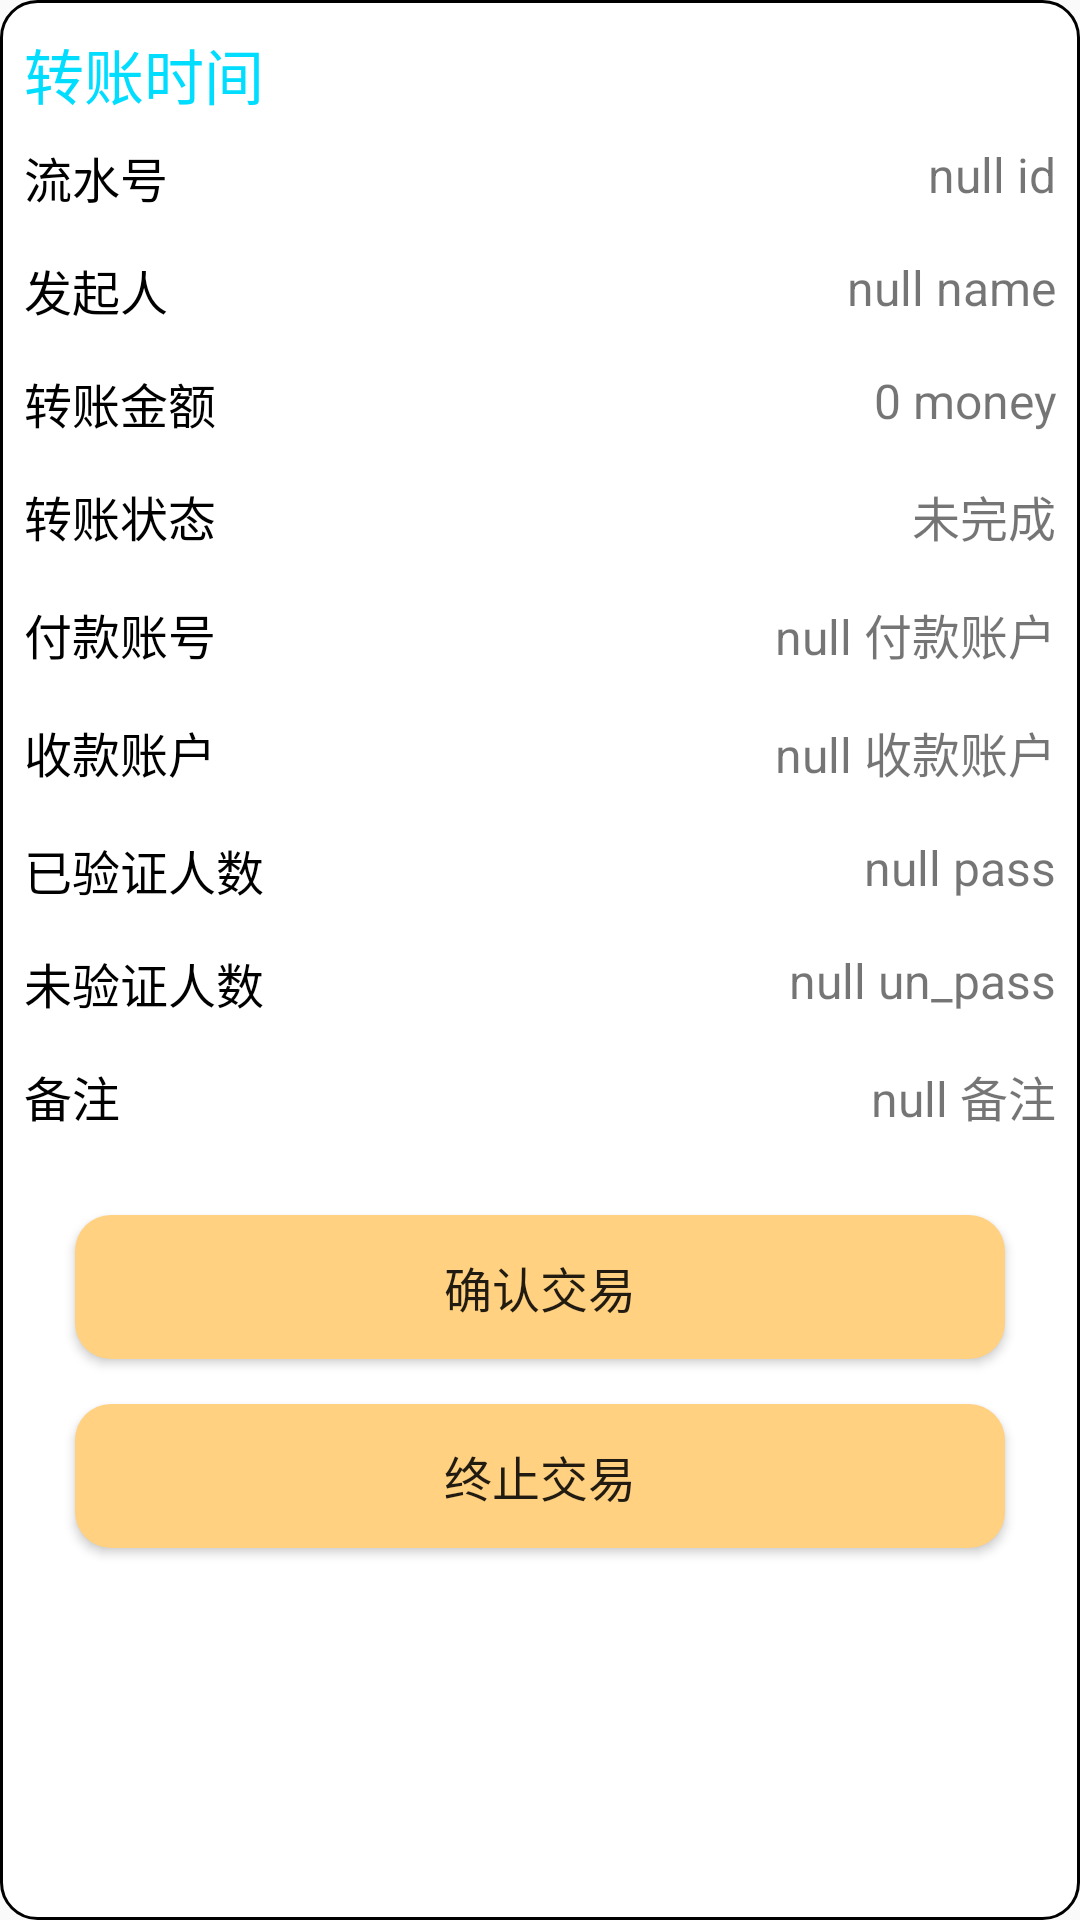

Layout XML and referenced resources for this Android screen:
<!-- AndroidManifest.xml: application theme AppTheme -->
<!-- res/layout/dialog_content.xml -->
<?xml version="1.0" encoding="utf-8"?>
<RelativeLayout xmlns:android="http://schemas.android.com/apk/res/android"
    android:layout_width="match_parent"
    android:layout_height="wrap_content"
    android:background="@drawable/fragment_content_border">
    <TextView
        android:id="@+id/dialog_start_time"
        android:layout_width="match_parent"
        android:layout_height="wrap_content"
        android:textSize="20sp"
        android:text="转账时间"
        android:layout_marginStart="8dp"
        android:layout_marginTop="10dp"
        android:textColor="@android:color/holo_blue_bright"/>
    <TextView
        android:layout_below="@id/dialog_start_time"
        style="@style/AccountMsgItemBelowTextLeft"
        android:text="流水号"
        android:textColor="@android:color/black"/>

    <TextView
        android:layout_below="@id/dialog_start_time"
        android:id="@+id/dialog_id"
        style="@style/AccountMsgItemBelowTextRight"
        android:text="null id"/>

    <TextView
        android:layout_below="@id/dialog_id"
        style="@style/AccountMsgItemBelowTextLeft"
        android:text="发起人"
        android:textColor="@android:color/black"/>
    <TextView
        android:id="@+id/dialog_from_name"
        style="@style/AccountMsgItemBelowTextRight"
        android:layout_below="@id/dialog_id"
        android:text="null name"/>

    <TextView
        android:text="转账金额"
        android:layout_below="@id/dialog_from_name"
        style="@style/AccountMsgItemBelowTextLeft"
        android:textColor="@android:color/black"/>
    <TextView
        android:id="@+id/dialog_money"
        style="@style/AccountMsgItemBelowTextRight"
        android:layout_below="@id/dialog_from_name"
        android:text="0 money"/>

    <TextView
        style="@style/AccountMsgItemBelowTextLeft"
        android:text="转账状态"
        android:layout_below="@id/dialog_money"
        android:textColor="@android:color/black"/>
    <TextView
        android:id="@+id/dialog_state"
        android:layout_below="@id/dialog_money"
        style="@style/AccountMsgItemBelowTextRight"
        android:text="未完成"/>

    <TextView
        style="@style/AccountMsgItemBelowTextLeft"
        android:text="付款账号"
        android:layout_below="@id/dialog_state"
        android:textColor="@android:color/black"/>
    <TextView
        android:id="@+id/dialog_from_acc"
        style="@style/AccountMsgItemBelowTextRight"
        android:layout_below="@id/dialog_state"
        android:text="null 付款账户"/>

    <TextView
        style="@style/AccountMsgItemBelowTextLeft"
        android:layout_below="@id/dialog_from_acc"
        android:textColor="@android:color/black"
        android:text="收款账户"/>

    <TextView
        android:id="@+id/dialog_to_acc"
        android:text="null 收款账户"
        android:layout_below="@id/dialog_from_acc"
        style="@style/AccountMsgItemBelowTextRight"/>

    <TextView
        android:text="已验证人数"
        android:layout_below="@id/dialog_to_acc"
        android:textColor="@android:color/black"
        style="@style/AccountMsgItemBelowTextLeft"/>
    <TextView
        android:id="@+id/dialog_pass"
        android:layout_below="@id/dialog_to_acc"
        android:text="null pass"
        style="@style/AccountMsgItemBelowTextRight"/>
    <TextView
        android:text="未验证人数"
        android:textColor="@android:color/black"
        android:layout_below="@id/dialog_pass"
        style="@style/AccountMsgItemBelowTextLeft"/>
    <TextView
        android:id="@+id/dialog_un_pass"
        android:text="null un_pass"
        android:layout_below="@id/dialog_pass"
        style="@style/AccountMsgItemBelowTextRight"/>
    <TextView
        android:id="@+id/temp_add_msg"
        android:text="备注"
        android:layout_below="@id/dialog_un_pass"
        android:textColor="@android:color/black"
        style="@style/AccountMsgItemBelowTextLeft"/>
    <TextView
        android:id="@+id/dialog_add_msg"
        android:layout_below="@id/dialog_un_pass"
        android:text="null 备注"
        style="@style/AccountMsgItemBelowTextRight"/>

    <Button
        android:id="@+id/dialog_btn_confirm"
        android:background="@drawable/login_btn_bg"
        android:layout_below="@id/dialog_add_msg"
        android:text="确认交易"
        android:layout_marginTop="20dp"
        style="@style/LoginBtnStyle"/>

    <Button
        android:id="@+id/dialog_btn_cancel"
        android:text="终止交易"
        android:layout_below="@id/dialog_btn_confirm"
        android:layout_marginTop="15dp"
        android:layout_marginBottom="10dp"
        android:background="@drawable/login_btn_bg"
        style="@style/LoginBtnStyle"/>

</RelativeLayout>
<!-- resources referenced by this layout -->
<resources>
  <!-- drawable fragment_content_border (drawable) -->
  <?xml version="1.0" encoding="utf-8"?>
  <selector xmlns:android="http://schemas.android.com/apk/res/android">
      <item>
          <shape>
              <corners android:radius="12dp"/>
              <stroke android:width="1dp" android:color="@android:color/black"/>
              <solid android:color="@android:color/white"/>
          </shape>
      </item>
  </selector>
  <!-- drawable login_btn_bg (drawable) -->
  <?xml version="1.0" encoding="utf-8"?>
  <selector xmlns:android="http://schemas.android.com/apk/res/android">
      
      <item android:state_pressed="false">
          <shape android:shape="rectangle">
              <corners android:radius="12dp"/>
              <solid android:color="@color/colorLoginBtnUnpressed"/>
          </shape>
      </item>
  
      
      <item android:state_pressed="true">
          <shape android:shape="rectangle">
              <corners android:radius="6dp"/>
              <solid android:color="@color/colorLoginBtnPressed"/>
          </shape>
      </item>
  </selector>
  <style name="AccountMsgItemBelowTextLeft">
          <item name="android:layout_width">wrap_content</item>
          <item name="android:layout_height">wrap_content</item>
          <item name="android:textSize">16sp</item>
          <item name="android:layout_alignParentStart">true</item>
          <item name="android:layout_margin">8dp</item>
  
      </style>
  <style name="AccountMsgItemBelowTextRight">
          <item name="android:layout_width">wrap_content</item>
          <item name="android:layout_height">wrap_content</item>
          <item name="android:gravity">right|center</item>
          <item name="android:layout_alignParentEnd">true</item>
          <item name="android:textSize">16sp</item>
          <item name="android:layout_margin">8dp</item>
      </style>
  <style name="LoginBtnStyle">
          <item name="android:layout_width">match_parent</item>
          <item name="android:layout_height">wrap_content</item>
          <item name="android:layout_marginStart">25dp</item>
          <item name="android:layout_marginEnd">25dp</item>
          <item name="android:textSize">16sp</item>
          <item name="android:elevation">5dp</item>
      </style>
  <style name="AppTheme" parent="Theme.AppCompat.Light.NoActionBar">
          
          <item name="colorPrimary">@color/colorPrimary</item>
          <item name="colorPrimaryDark">@color/colorPrimaryDark</item>
          <item name="colorAccent">@color/colorAccent</item>
      </style>
  <color name="colorLoginBtnUnpressed">#FFD180</color>
  <color name="colorLoginBtnPressed">#FFFF8D</color>
  <color name="colorPrimary">#008577</color>
  <color name="colorPrimaryDark">#00574B</color>
  <color name="colorAccent">#D81B60</color>
</resources>
